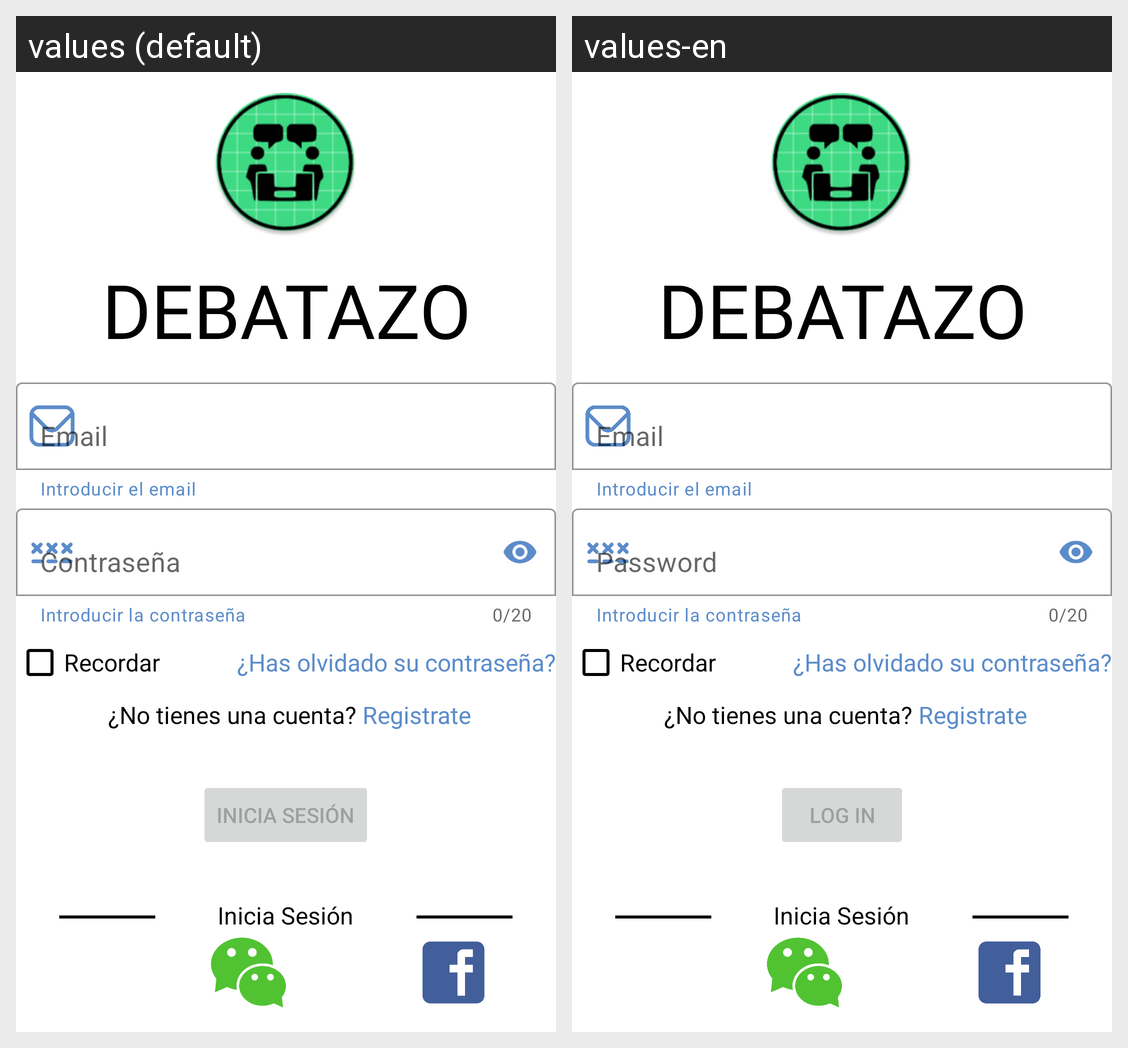

Translations of the strings shown on this Android screen, per locale in the grid:
Android screen res/layout/actividad_inicia_sesion.xml rendered under 2 locales, left to right: values (default), values-en. Device: Nexus 5 (rendered at 1080×1920; each locale shown at half size, 540×960, under a caption strip naming it); theme Theme.DebatezoDemo.
Strings drawn on this screen, with the default value and each locale's value (text and hints the layout hard-codes, and strings that could not be matched under every locale, appear in the picture but are not listed):

pista_email
  values: Email
  values-en: Email  [not translated; the default value is used]

pista_contrasenia
  values: Contraseña
  values-en: Password

accion_inicia_sesion
  values: Inicia sesión
  values-en: Log in
